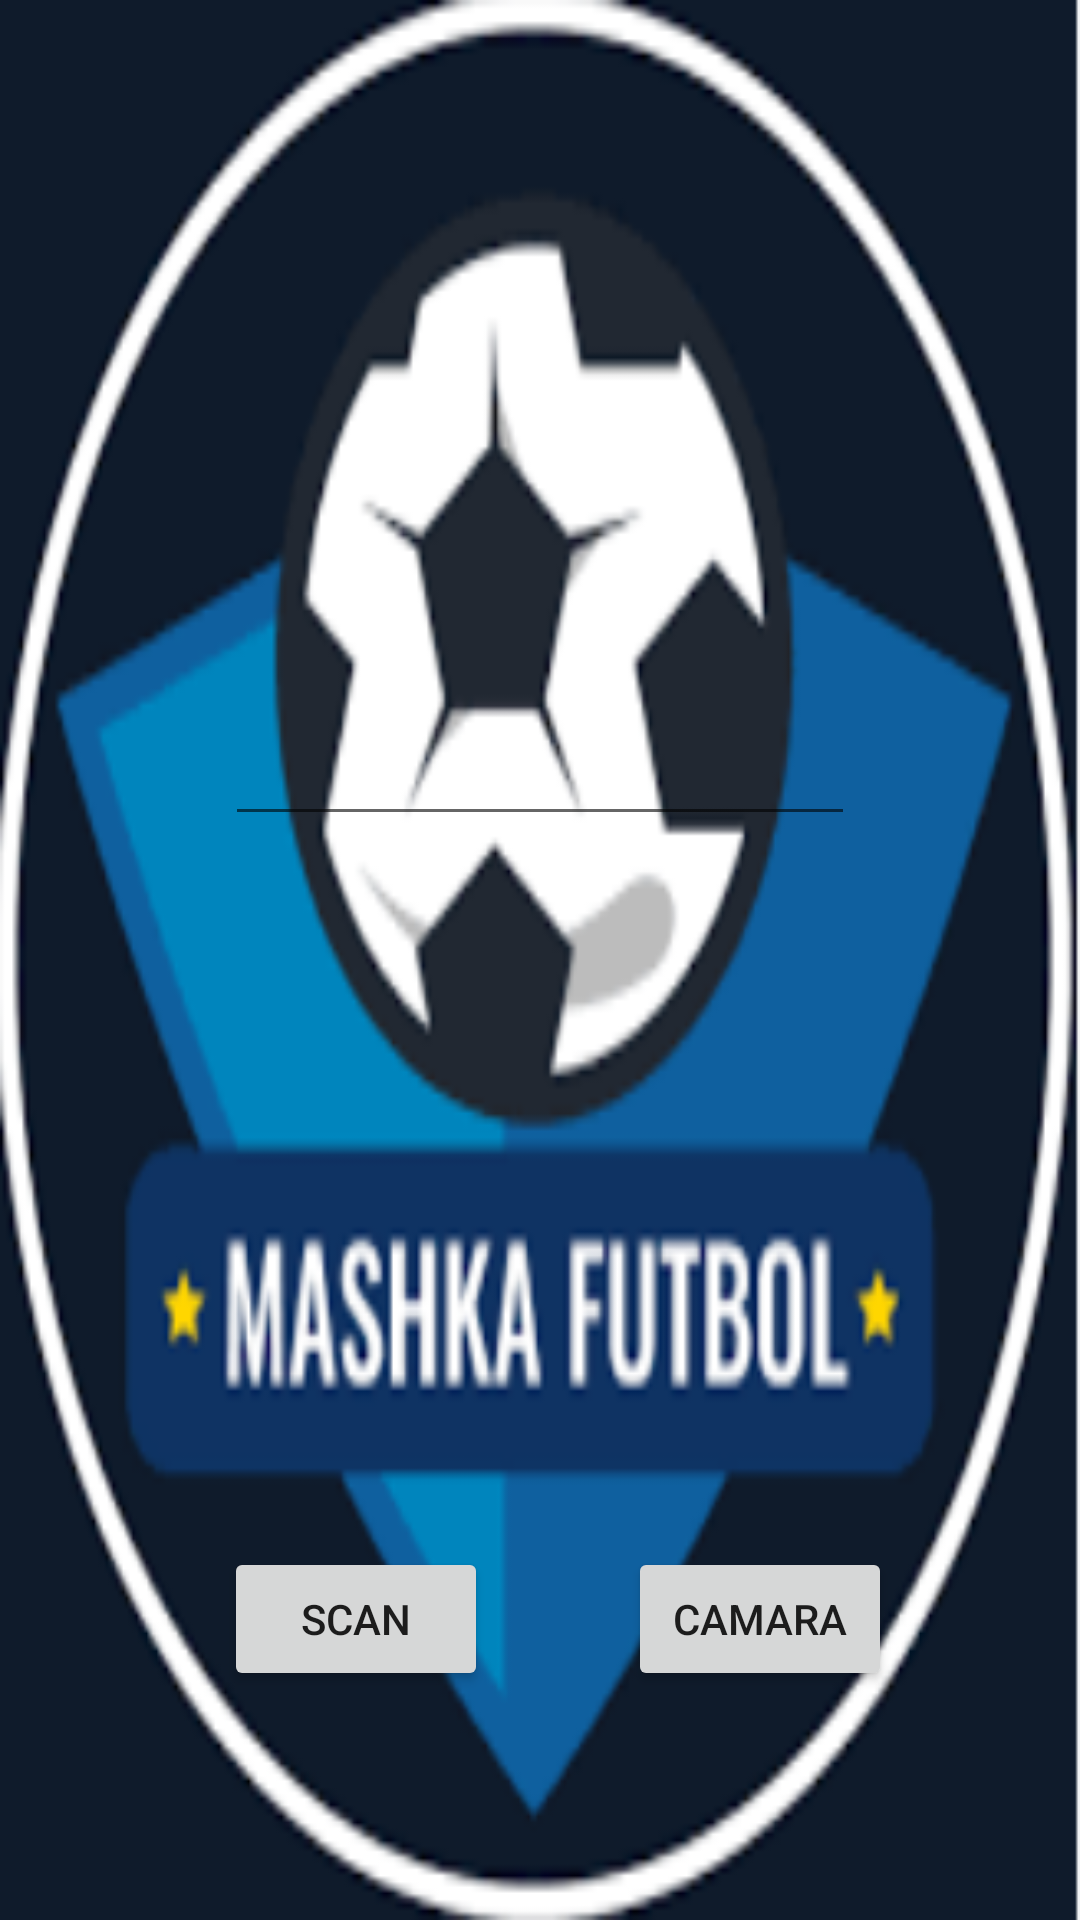

Android layout source for this screen:
<!-- AndroidManifest.xml: application theme Theme.CodigoQR -->
<!-- res/layout/activity_main.xml -->
<?xml version="1.0" encoding="utf-8"?>
<androidx.constraintlayout.widget.ConstraintLayout xmlns:android="http://schemas.android.com/apk/res/android"
    xmlns:app="http://schemas.android.com/apk/res-auto"
    xmlns:tools="http://schemas.android.com/tools"
    android:layout_width="match_parent"
    android:layout_height="match_parent"
    tools:context=".MainActivity"
    android:background="@drawable/rotulo">

    <Button
        android:id="@+id/btnScan"
        android:layout_width="wrap_content"
        android:layout_height="wrap_content"
        android:onClick="lectura"
        android:text="Scan"
        app:layout_constraintBottom_toBottomOf="parent"
        app:layout_constraintEnd_toEndOf="parent"
        app:layout_constraintHorizontal_bias="0.275"
        app:layout_constraintStart_toStartOf="parent"
        app:layout_constraintTop_toTopOf="parent"
        app:layout_constraintVertical_bias="0.871" />

    <EditText
        android:id="@+id/txtResultado"
        android:layout_width="wrap_content"
        android:layout_height="wrap_content"
        android:ems="10"
        android:inputType="textPersonName"
        android:text=""
        android:textColor="#000000"
        app:layout_constraintBottom_toTopOf="@+id/btnScan"
        app:layout_constraintEnd_toEndOf="parent"
        app:layout_constraintStart_toStartOf="parent"
        app:layout_constraintTop_toTopOf="parent" />

    <Button
        android:id="@+id/btnCamara"
        android:layout_width="wrap_content"
        android:layout_height="wrap_content"
        android:layout_marginEnd="16dp"
        android:text="Camara"
        app:layout_constraintBottom_toBottomOf="parent"
        app:layout_constraintEnd_toEndOf="parent"
        app:layout_constraintStart_toEndOf="@+id/btnScan"
        app:layout_constraintTop_toTopOf="parent"
        app:layout_constraintVertical_bias="0.871" />
</androidx.constraintlayout.widget.ConstraintLayout>
<!-- resources referenced by this layout -->
<resources>
  <!-- drawable rotulo: png bitmap (drawable-v24, 67509 bytes) -->
  <style name="Theme.CodigoQR" parent="Theme.MaterialComponents.DayNight.DarkActionBar">
          
          <item name="colorPrimary">@color/purple_500</item>
          <item name="colorPrimaryVariant">@color/purple_700</item>
          <item name="colorOnPrimary">@color/white</item>
          
          <item name="colorSecondary">@color/teal_200</item>
          <item name="colorSecondaryVariant">@color/teal_700</item>
          <item name="colorOnSecondary">@color/black</item>
          
          <item name="android:statusBarColor">?attr/colorPrimaryVariant</item>
          
      </style>
  <!-- not gathered from this repository: default colours our renderer supplied (Android Studio template values) -->
  <color name="purple_500">#FF6200EE</color>
  <color name="purple_700">#FF3700B3</color>
  <color name="teal_200">#FF03DAC5</color>
  <color name="teal_700">#FF018786</color>
  <color name="black">#FF000000</color>
  <color name="white">#FFFFFFFF</color>
</resources>
